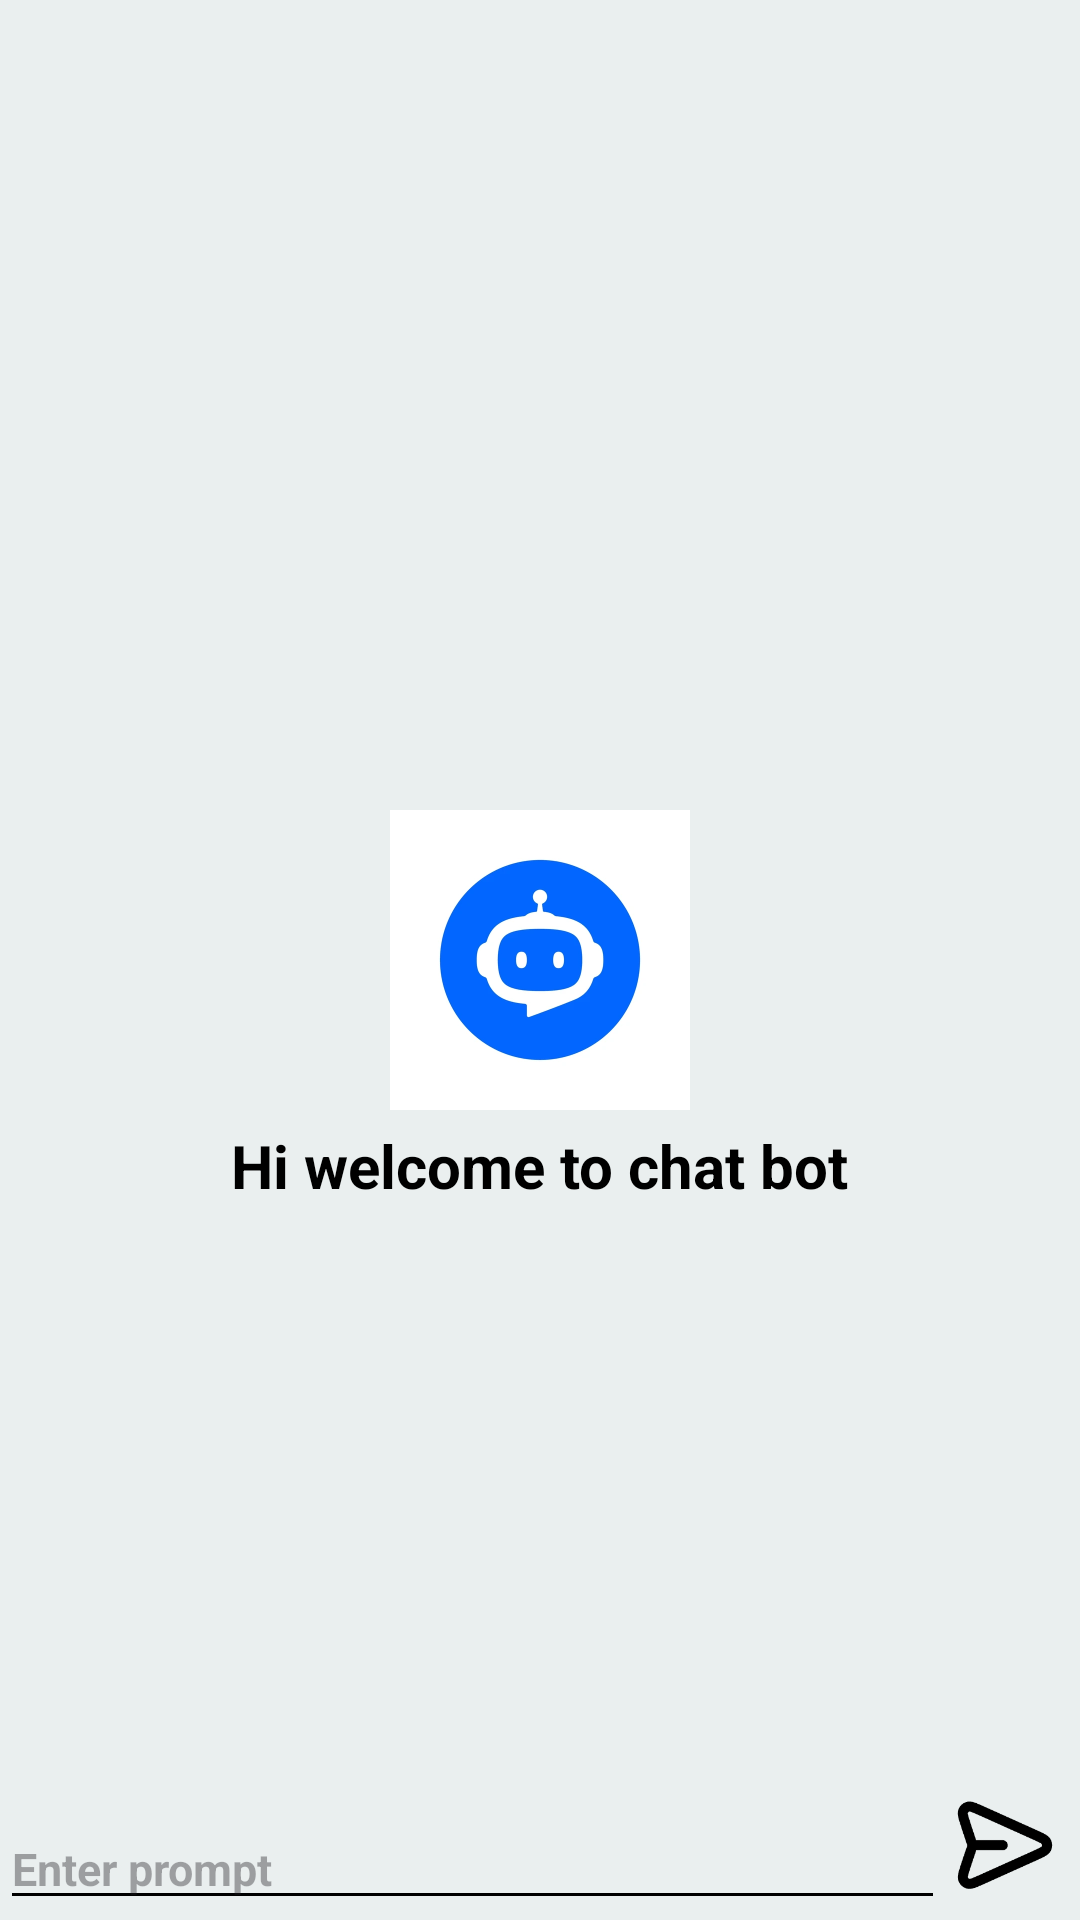

Write the Android layout XML for this screen, with the resource values it uses.
<!-- AndroidManifest.xml: application theme Theme.ChatGpt -->
<!-- res/layout/activity_main.xml -->
<?xml version="1.0" encoding="utf-8"?>
<RelativeLayout xmlns:android="http://schemas.android.com/apk/res/android"
    xmlns:app="http://schemas.android.com/apk/res-auto"
    xmlns:tools="http://schemas.android.com/tools"
    android:layout_width="match_parent"
    android:layout_height="match_parent"
    android:background="#EAEFEF">



    <TextView
        android:id="@+id/chatbotTxt"
        android:layout_width="wrap_content"
        android:layout_height="wrap_content"
        android:textSize="20sp"
        android:layout_marginTop="5dp"
        android:layout_centerHorizontal="true"
        android:layout_below="@+id/chatbot_icon"
        android:text="Hi welcome to chat bot"/>

    <ImageView
        android:id="@+id/chatbot_icon"
        android:layout_width="100dp"
        android:layout_height="100dp"
        android:layout_centerInParent="true"
        android:src="@mipmap/chat_icon" />

    <androidx.recyclerview.widget.RecyclerView
        android:id="@+id/chatRecycler"
        android:visibility="gone"
        android:layout_width="match_parent"
        android:layout_height="match_parent"
        android:layout_above="@+id/chatEditText" />


    <EditText
        android:id="@+id/chatEditText"
        android:layout_width="match_parent"
        android:layout_height="wrap_content"
        android:layout_alignParentBottom="true"
        android:layout_marginEnd="45dp"
        android:backgroundTint="@color/black"
        android:hint="Enter prompt"
        android:textColor="@color/black" />

    <ImageView
        android:id="@+id/send"
        android:layout_width="40dp"
        android:layout_height="40dp"
        android:layout_alignParentEnd="true"
        android:layout_marginEnd="5dp"
        android:layout_marginBottom="5dp"
        android:layout_alignParentBottom="true"
        android:src="@mipmap/send_img" />
</RelativeLayout>
<!-- resources referenced by this layout -->
<resources>
  <!-- mipmap chat_icon: png bitmap (mipmap-xhdpi, 55685 bytes) -->
  <!-- mipmap send_img: png bitmap (mipmap-xhdpi, 3287 bytes) -->
  <style name="Theme.ChatGpt" parent="Theme.Material3.Light">
          
          <item name="colorPrimary">@color/black</item>
          <item name="colorPrimaryVariant">@color/white</item>
          <item name="android:textColor">@color/black</item>
          
          <item name="colorSecondary">@color/black</item>
          <item name="android:textSize">15sp</item>
          <item name="android:textStyle">bold</item>
          <item name="android:textAllCaps">false</item>
          <item name="colorSecondaryVariant">@color/white</item>
          <item name="colorOnSecondary">@color/black</item>
          
          <item name="android:statusBarColor" tools:targetApi="l">?attr/colorPrimaryVariant</item>
          
      </style>
  <!-- not gathered from this repository: default colours our renderer supplied (Android Studio template values) -->
  <color name="black">#FF000000</color>
  <color name="white">#FFFFFFFF</color>
</resources>
